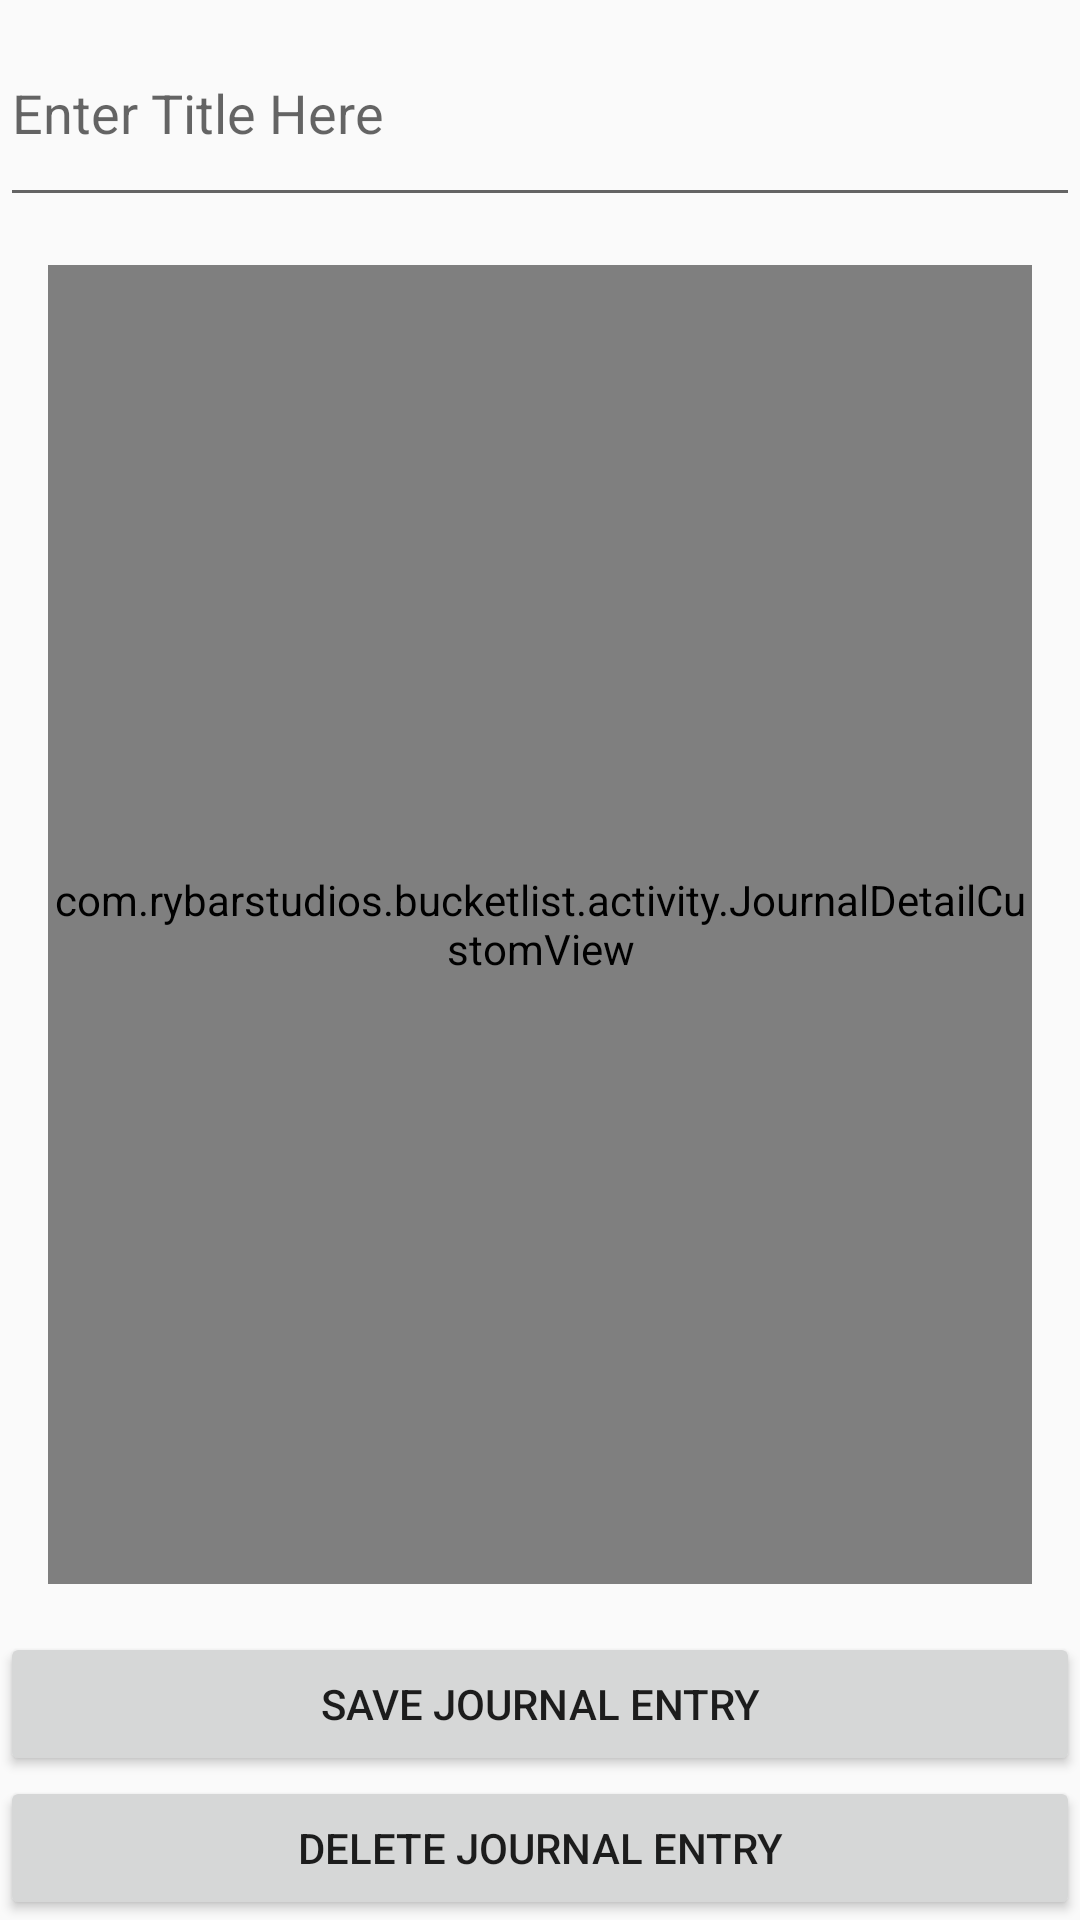

Here is an Android app screen rendered from its layout file. Give the layout XML and the strings, colors and styles it references.
<!-- AndroidManifest.xml: application theme AppTheme -->
<!-- res/layout/activity_journal.xml -->
<?xml version="1.0" encoding="utf-8"?>
<LinearLayout xmlns:android="http://schemas.android.com/apk/res/android"
    xmlns:app="http://schemas.android.com/apk/res-auto"
    xmlns:tools="http://schemas.android.com/tools"
    android:layout_width="match_parent"
    android:layout_height="match_parent"
    android:orientation="vertical"
    tools:context=".activity.JournalActivity">

    <EditText
        android:id="@+id/et_title"
        android:hint="Enter Title Here"
        android:layout_weight="1"
        android:layout_width="match_parent"
        android:layout_height="wrap_content"/>

    <com.rybarstudios.bucketlist.activity.JournalDetailCustomView
        android:id="@+id/et_entry"
        android:layout_width="match_parent"
        android:layout_height="wrap_content"
        android:layout_weight="13"
        android:text="blah"
        android:layout_margin="16dp"/>

    <Button
        android:id="@+id/button_save_journal"
        android:text="Save Journal Entry"
        android:layout_width="match_parent"
        android:layout_gravity="bottom"
        android:layout_height="wrap_content"/>

    <Button
        android:id="@+id/button_delete_entry"
        android:text="Delete Journal Entry"
        android:layout_width="match_parent"
        android:layout_height="wrap_content"/>

</LinearLayout>
<!-- resources referenced by this layout -->
<resources>
  <style name="AppTheme" parent="Theme.AppCompat.Light.DarkActionBar">
          
          <item name="colorPrimary">@color/primaryColor</item>
          <item name="colorPrimaryDark">@color/primaryDarkColor</item>
          <item name="colorAccent">@color/secondaryColor</item>
      </style>
  <color name="primaryColor">#0d47a1</color>
  <color name="primaryDarkColor">#002171</color>
  <color name="secondaryColor">#673ab7</color>
</resources>
